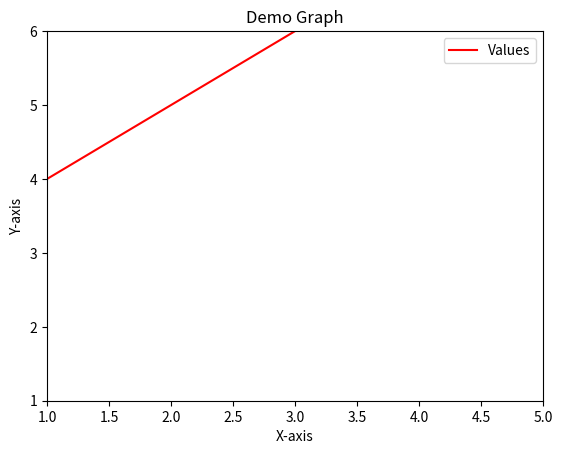

The matplotlib source for this figure:
import matplotlib.pyplot as plt
plt.plot([1, 2, 3], [4, 5, 6], color="red")
plt.xlim(1, 5)
plt.ylim(1, 6)
plt.xlabel('X-axis')
plt.ylabel('Y-axis')
plt.title('Demo Graph')
plt.legend(['Values'])
plt.show()
